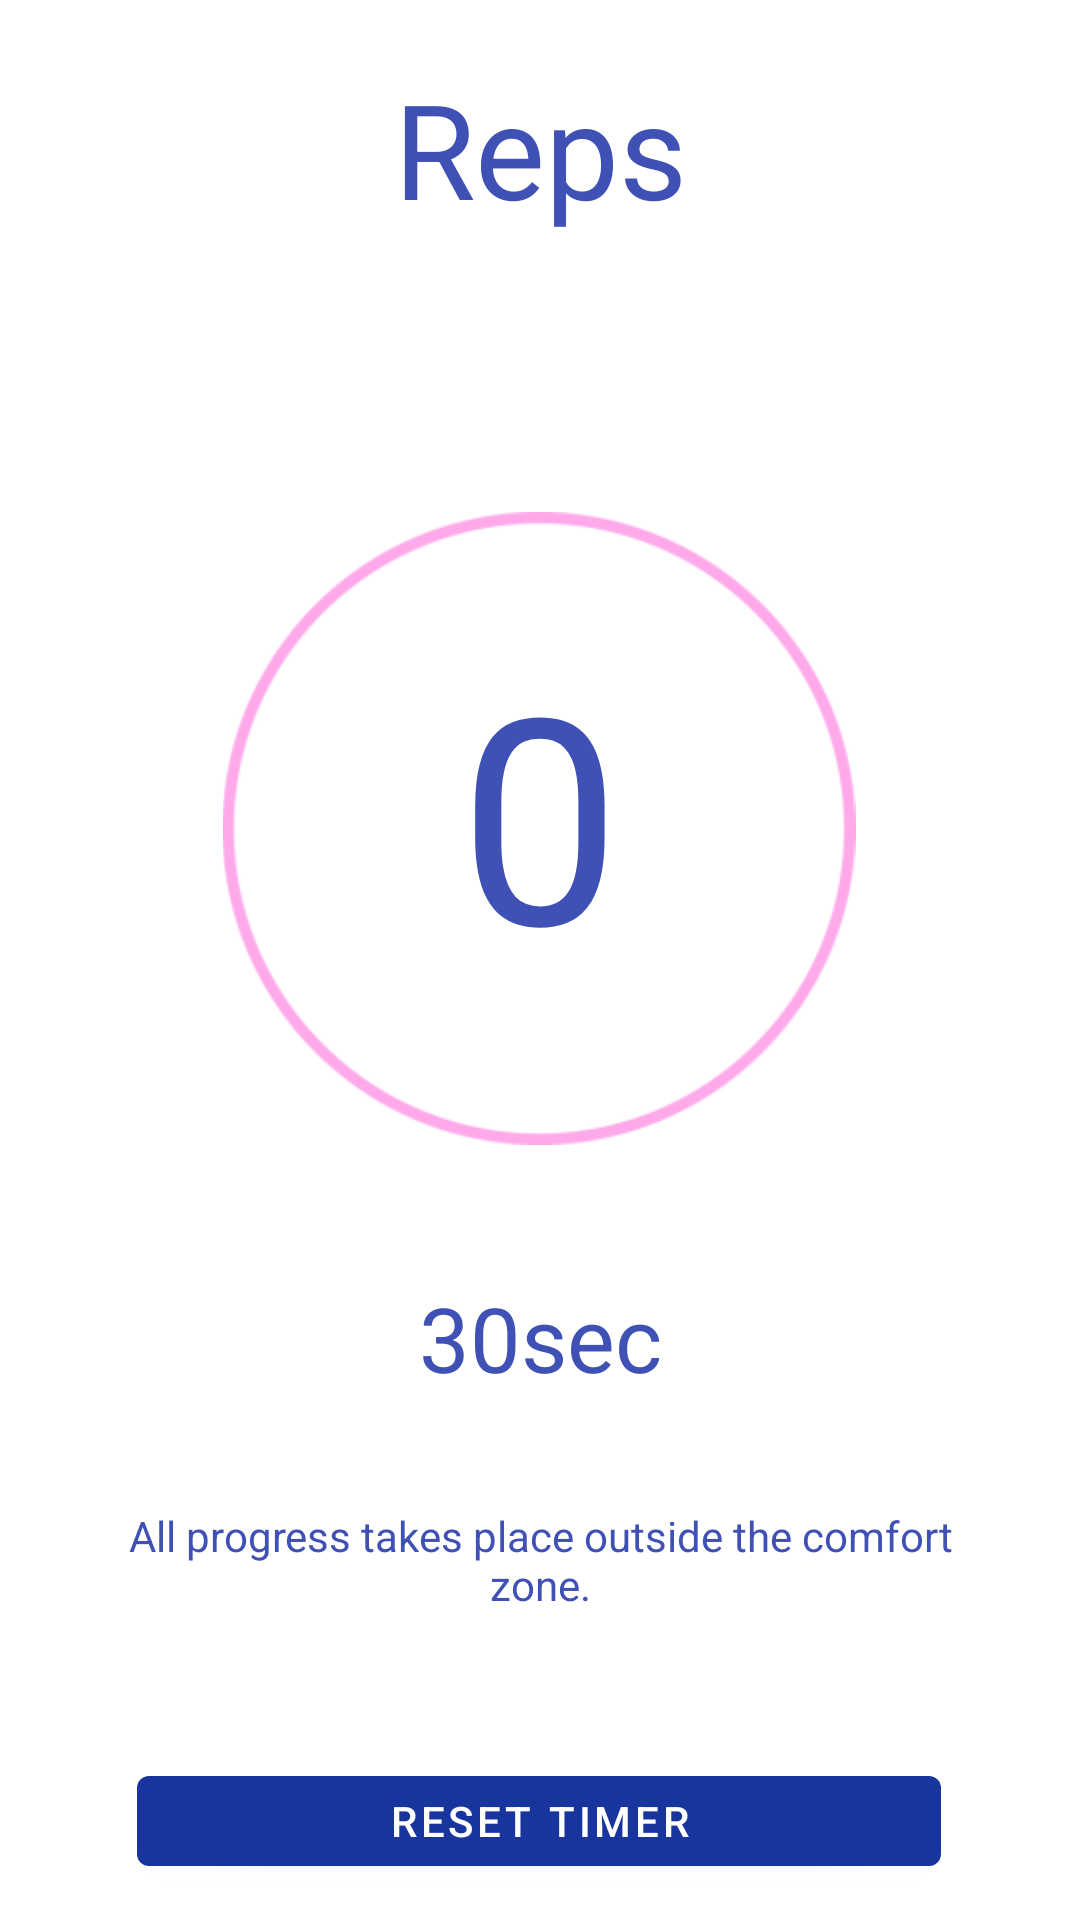

Android layout source for this screen:
<!-- AndroidManifest.xml: application theme Theme.WumBell -->
<!-- res/layout/timernreps.xml -->
<?xml version="1.0" encoding="utf-8"?>
<layout
    xmlns:android="http://schemas.android.com/apk/res/android"
    xmlns:app="http://schemas.android.com/apk/res-auto"
    xmlns:tools="http://schemas.android.com/tools">
    <androidx.constraintlayout.widget.ConstraintLayout
        android:layout_width="match_parent"
        android:layout_height="match_parent">

        <TextView
            android:id="@+id/target"
            android:layout_width="wrap_content"
            android:layout_height="wrap_content"
            android:layout_marginTop="8dp"
            android:text=""
            android:textColor="#707070"
            android:textSize="24dp"
            app:layout_constraintBottom_toTopOf="@+id/imageView5"
            app:layout_constraintEnd_toEndOf="parent"
            app:layout_constraintStart_toStartOf="parent"
            app:layout_constraintTop_toBottomOf="@+id/textView12"
            app:layout_constraintVertical_bias="0.3" />

    <Button
        android:id="@+id/Pausebutton"
        android:layout_width="268dp"
        android:layout_height="42dp"
        android:layout_marginStart="62dp"
        android:layout_marginLeft="62dp"
        android:layout_marginTop="48dp"
        android:layout_marginEnd="63dp"
        android:layout_marginRight="63dp"
        android:text="RESET TIMER"
        app:layout_constraintEnd_toEndOf="parent"
        app:layout_constraintStart_toStartOf="parent"
        app:layout_constraintTop_toBottomOf="@+id/textView2" />
        <Button
            android:id="@+id/startbutton"
            android:layout_width="268dp"
            android:layout_height="42dp"
            android:layout_marginStart="62dp"
            android:layout_marginLeft="62dp"
            android:layout_marginTop="48dp"
            android:visibility="invisible"
            android:layout_marginEnd="63dp"
            android:layout_marginRight="63dp"
            android:text="START TIMER"
            app:layout_constraintEnd_toEndOf="parent"
            app:layout_constraintStart_toStartOf="parent"
            app:layout_constraintTop_toBottomOf="@+id/textView2" />

    <TextView
        android:id="@+id/textView2"
        android:layout_width="283dp"
        android:layout_height="36dp"
        android:layout_marginTop="36dp"
        android:gravity="center"
        android:text="All progress takes place outside the comfort zone."
        android:textColor="#3F51B5"
        app:layout_constraintEnd_toEndOf="parent"
        app:layout_constraintStart_toStartOf="parent"
        app:layout_constraintTop_toBottomOf="@+id/timerText" />

    <androidx.constraintlayout.widget.Guideline
        android:id="@+id/guideline2"
        android:layout_width="wrap_content"
        android:layout_height="wrap_content"
        android:orientation="vertical"
        app:layout_constraintGuide_begin="62dp" />

    <androidx.constraintlayout.widget.Guideline
        android:id="@+id/guideline3"
        android:layout_width="wrap_content"
        android:layout_height="wrap_content"
        android:orientation="horizontal"
        app:layout_constraintGuide_begin="20dp" />

    <androidx.constraintlayout.widget.Guideline
        android:id="@+id/guideline4"
        android:layout_width="wrap_content"
        android:layout_height="wrap_content"
        android:orientation="horizontal"
        app:layout_constraintGuide_begin="63dp" />

    <androidx.constraintlayout.widget.Guideline
        android:id="@+id/guideline5"
        android:layout_width="wrap_content"
        android:layout_height="wrap_content"
        android:orientation="horizontal"
        app:layout_constraintGuide_begin="717dp" />

    <ImageView
        android:id="@+id/imageView5"
        android:layout_width="212dp"
        android:layout_height="211dp"
        app:layout_constraintBottom_toBottomOf="parent"
        app:layout_constraintEnd_toEndOf="parent"
        app:layout_constraintHorizontal_bias="0.497"
        app:layout_constraintStart_toStartOf="parent"
        app:layout_constraintTop_toTopOf="parent"
        app:layout_constraintVertical_bias="0.398"
        app:srcCompat="@mipmap/eclipse_foreground" />

    <TextView
        android:id="@+id/repsText"
        android:layout_width="wrap_content"
        android:layout_height="109dp"
        android:layout_marginTop="36dp"
        android:gravity="center"
        android:text="0"
        android:textColor="#3F51B5"
        android:textSize="96dp"
        app:layout_constraintEnd_toEndOf="@+id/imageView5"
        app:layout_constraintStart_toStartOf="@+id/imageView5"
        app:layout_constraintTop_toTopOf="@+id/imageView5" />

        <TextView
            android:id="@+id/textView12"
            android:layout_width="wrap_content"
            android:layout_height="wrap_content"
            android:text="Reps"
            android:textColor="#3F51B5"
            android:textSize="44dp"
            app:layout_constraintEnd_toEndOf="@+id/imageView5"
            app:layout_constraintHorizontal_bias="0.503"
            app:layout_constraintStart_toStartOf="@+id/imageView5"
            app:layout_constraintTop_toTopOf="@+id/guideline3" />

    <TextView
        android:id="@+id/timerText"
        android:layout_width="wrap_content"
        android:layout_height="wrap_content"
        android:layout_marginTop="44dp"
        android:text="30sec"
        android:textColor="#3F51B5"
        android:textSize="30dp"
        app:layout_constraintEnd_toEndOf="parent"
        app:layout_constraintStart_toStartOf="parent"
        app:layout_constraintTop_toBottomOf="@+id/imageView5" />

    </androidx.constraintlayout.widget.ConstraintLayout>
</layout>
<!-- resources referenced by this layout -->
<resources>
  <!-- mipmap eclipse_foreground: png bitmap (mipmap-hdpi, 3946 bytes) -->
  <style name="Theme.WumBell" parent="Theme.MaterialComponents.DayNight.NoActionBar">
          
          <item name="colorPrimary">#18359D</item>
          <item name="colorPrimaryVariant">@color/purple_700</item>
          <item name="colorOnPrimary">@color/white</item>
          
          <item name="colorSecondary">@color/teal_200</item>
          <item name="colorSecondaryVariant">@color/teal_700</item>
          <item name="colorOnSecondary">@color/black</item>
          
          <item name="android:statusBarColor" tools:targetApi="l">?attr/colorPrimaryVariant</item>
          
      </style>
  <!-- not gathered from this repository: default colours our renderer supplied (Android Studio template values) -->
  <color name="purple_700">#FF3700B3</color>
  <color name="teal_200">#FF03DAC5</color>
  <color name="teal_700">#FF018786</color>
  <color name="black">#FF000000</color>
  <color name="white">#FFFFFFFF</color>
</resources>
